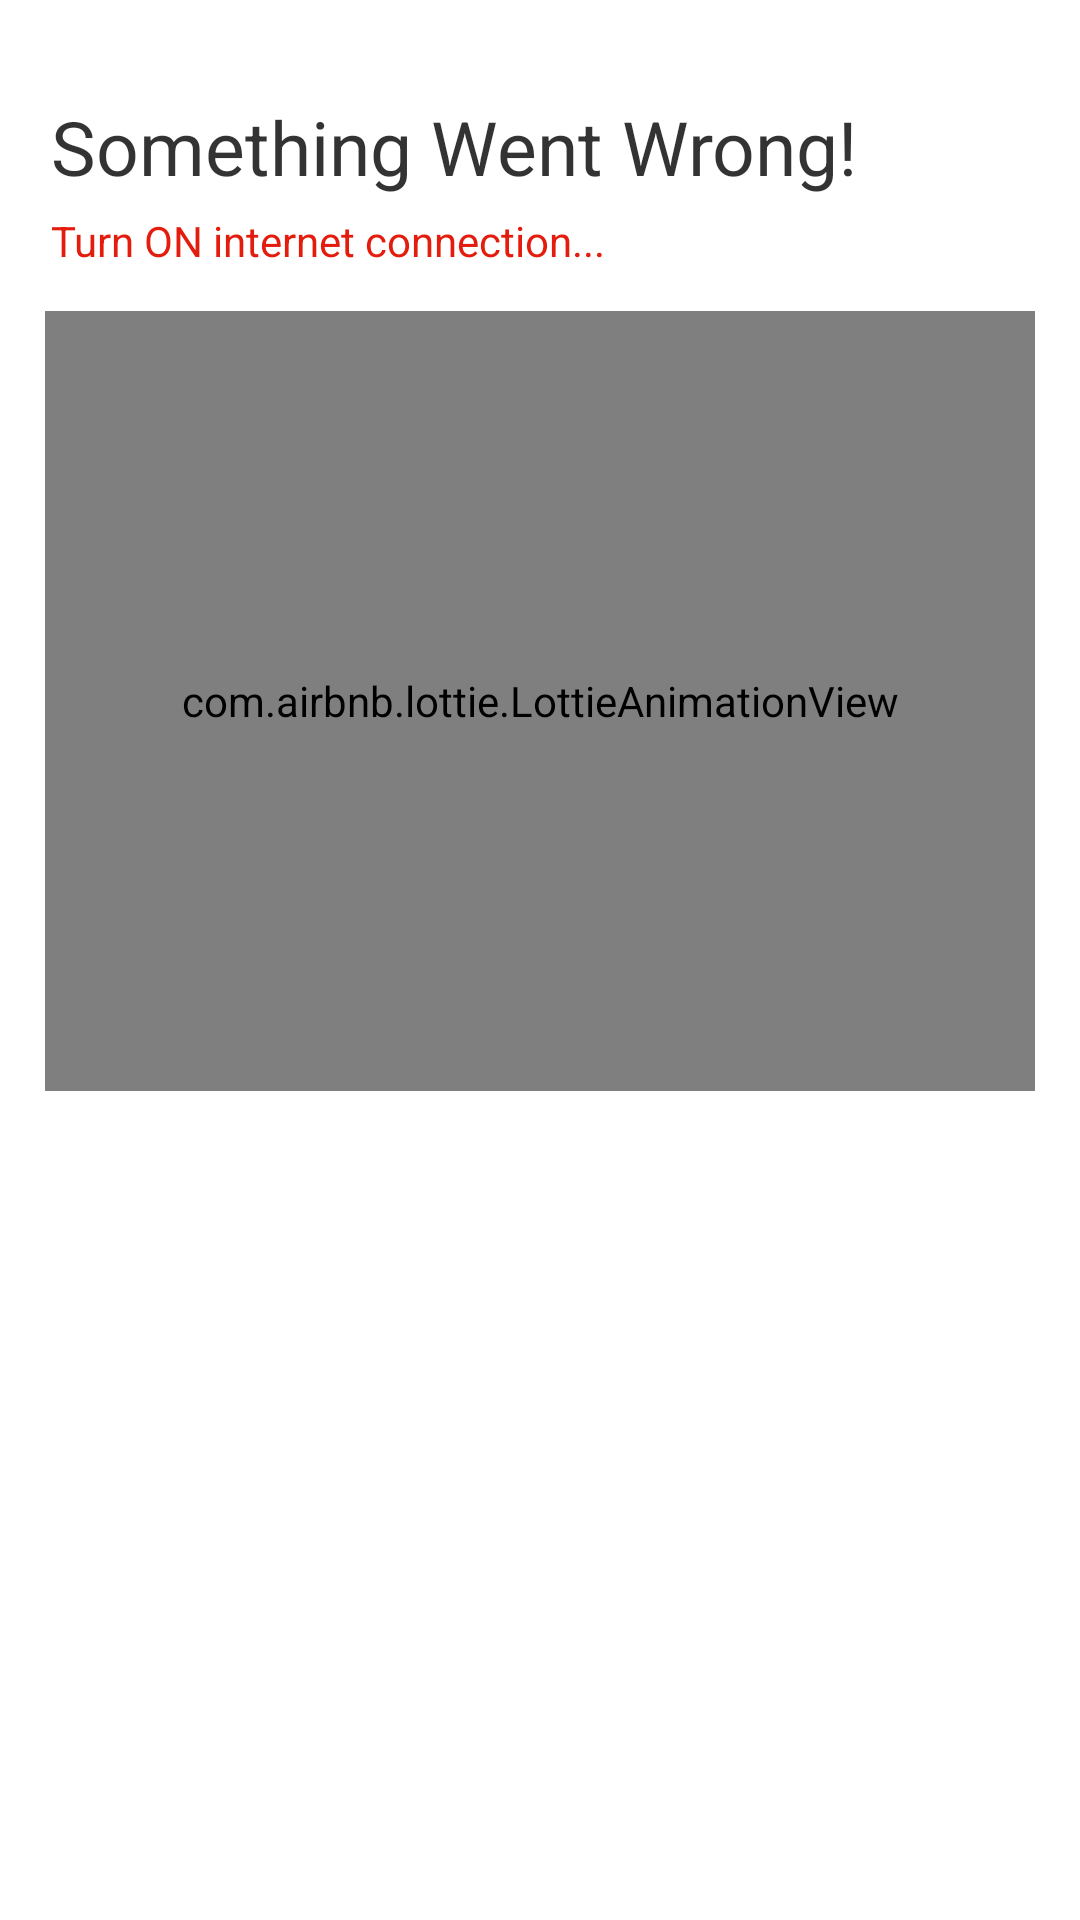

Reconstruct the res/layout file that produces this screen, plus the resources it refers to.
<!-- AndroidManifest.xml: application theme Theme.EducationOnlineBD -->
<!-- res/layout/no_internet.xml -->
<?xml version="1.0" encoding="utf-8"?>
<LinearLayout xmlns:android="http://schemas.android.com/apk/res/android"
    xmlns:app="http://schemas.android.com/apk/res-auto"
    android:layout_width="match_parent"
    android:layout_height="match_parent"
    android:orientation="vertical"
    android:background="#FFFFFF"
    android:paddingLeft="15dp"
    android:paddingRight="15dp"
    android:paddingTop="12dp"
    android:paddingBottom="12dp"
    android:layout_marginBottom="10dp"
    >


    <LinearLayout
        android:layout_width="match_parent"
        android:layout_height="match_parent"
        android:orientation="vertical"
        android:layout_marginTop="20dp"
        >


        <TextView
            android:id="@+id/tvTitleNoNet"
            android:layout_width="match_parent"
            android:layout_height="wrap_content"
            android:text="Something Went Wrong!"
            android:textColor="#CC000000"
            android:textSize="25sp"
            android:textStyle="normal"
            android:layout_marginLeft="2dp"
            />



        <TextView
            android:id="@+id/tvDesNoNet"
            android:layout_width="match_parent"
            android:layout_height="wrap_content"
            android:text="Turn ON internet connection..."
            android:textColor="#E41C0D"
            android:textSize="14dp"
            android:textStyle="normal"
            android:layout_marginTop="5dp"
            android:layout_marginBottom="2dp"
            android:layout_marginLeft="2dp"
            />



        <com.airbnb.lottie.LottieAnimationView
            android:id="@+id/lottieNoNet"
            android:layout_width="match_parent"
            android:layout_height="260dp"
            android:scaleType="centerInside"
            app:lottie_autoPlay="true"
            app:lottie_loop="true"
            app:lottie_rawRes="@raw/no_internet"
            app:lottie_repeatMode="restart"
            android:layout_marginTop="12dp"
            />



    </LinearLayout>


</LinearLayout>
<!-- resources referenced by this layout -->
<resources>
  <style name="Theme.EducationOnlineBD" parent="Base.Theme.EducationOnlineBD" />
  <style name="Base.Theme.EducationOnlineBD" parent="Theme.Material3.DayNight.NoActionBar">
          
          
      </style>
</resources>
